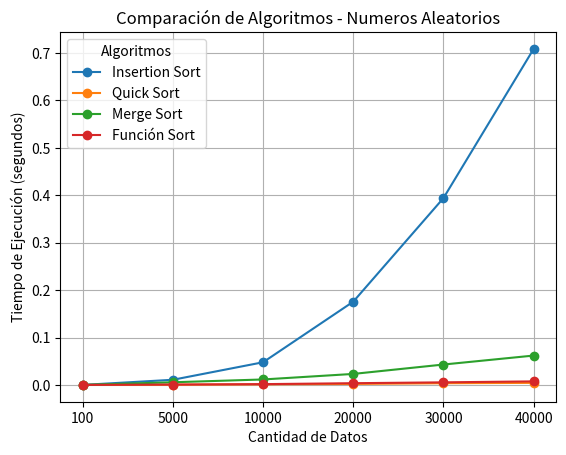
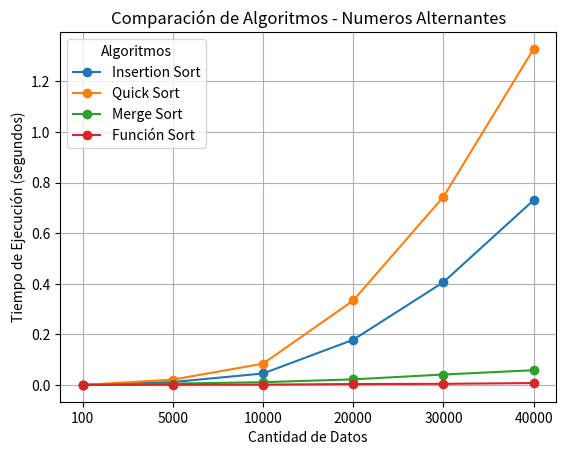
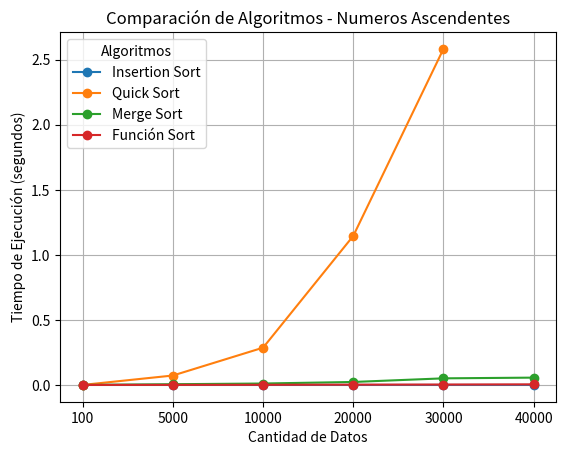
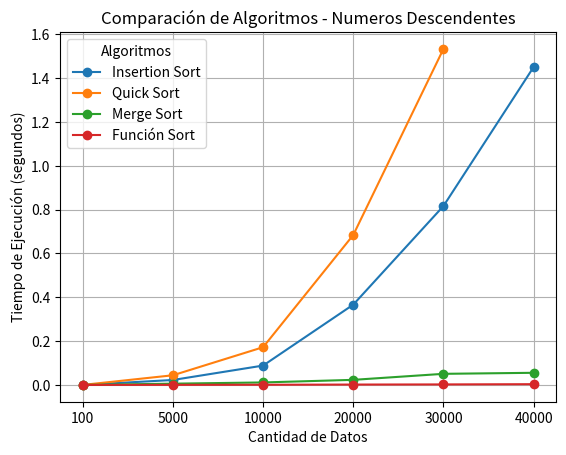
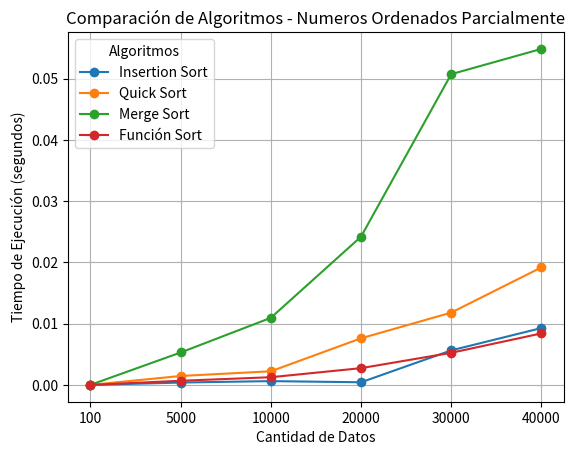
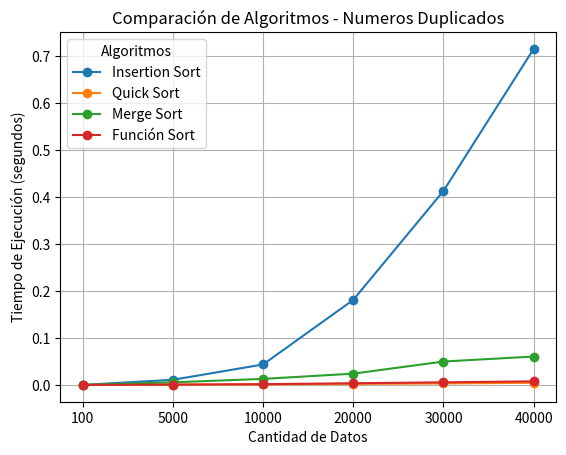

Write the Python code that produced these figures, in order.
import pandas as pd
import matplotlib.pyplot as plt

# 1. Datos para numAleatorios.txt
data_aleatorio = {
    'Algoritmo': ['Insertion Sort', 'Quick Sort', 'Merge Sort', 'Función Sort'],
    '100': [5.6e-06, 5.2e-06, 3.77e-05, 1.02e-05],
    '5000': [0.0108641, 0.0004658, 0.0056142, 0.0007797],
    '10000': [0.0478013, 0.0012349, 0.0115152, 0.0016596],
    '20000': [0.175615, 0.0020538, 0.0232082, 0.0036281],
    '30000': [0.394064, 0.0035997, 0.0430103, 0.0054491],
    '40000': [0.708659, 0.0043455, 0.0619285, 0.0074892]
}

df_aleatorio = pd.DataFrame(data_aleatorio)
df_aleatorio.set_index('Algoritmo', inplace=True)
df_aleatorio = df_aleatorio.T
df_aleatorio.plot(kind='line', marker='o')
plt.title('Comparación de Algoritmos - Numeros Aleatorios')
plt.xlabel('Cantidad de Datos')
plt.ylabel('Tiempo de Ejecución (segundos)')
plt.grid(True)
plt.legend(title='Algoritmos')
plt.show()


# 2. Datos para numAlternantes.txt
data_alternantes = {
    'Algoritmo': ['Insertion Sort', 'Quick Sort', 'Merge Sort', 'Función Sort'],
    '100': [5.8e-06, 2.17e-05, 2.51e-05, 9e-06],
    '5000': [0.0113325, 0.0209707, 0.0052464, 0.0007632],
    '10000': [0.0452712, 0.0840626, 0.0107867, 0.0012791],
    '20000': [0.178742, 0.333926, 0.0220085, 0.0034977],
    '30000': [0.406282, 0.743951, 0.0411744, 0.0042969],
    '40000': [0.730526, 1.32853, 0.0581269, 0.007397]
}

df_alternantes = pd.DataFrame(data_alternantes)
df_alternantes.set_index('Algoritmo', inplace=True)
df_alternantes = df_alternantes.T
df_alternantes.plot(kind='line', marker='o')
plt.title('Comparación de Algoritmos - Numeros Alternantes')
plt.xlabel('Cantidad de Datos')
plt.ylabel('Tiempo de Ejecución (segundos)')
plt.grid(True)
plt.legend(title='Algoritmos')
plt.show()


# 3. Datos para numAscendentes.txt
data_ascendentes = {
    'Algoritmo': ['Insertion Sort', 'Quick Sort', 'Merge Sort', 'Función Sort'],
    '100': [1e-06, 2.97e-05, 2.71e-05, 6.1e-06],
    '5000': [1.37e-05, 0.0723224, 0.0054215, 0.000451],
    '10000': [2.67e-05, 0.286276, 0.0108038, 0.0009374],
    '20000': [5.26e-05, 1.14513, 0.0226983, 0.0020602],
    '30000': [7.89e-05, 2.58162, 0.0505437, 0.0029169],
    '40000': [0.0001056, None, 0.0560457, 0.0042808]
}

df_ascendentes = pd.DataFrame(data_ascendentes)
df_ascendentes.set_index('Algoritmo', inplace=True)
df_ascendentes = df_ascendentes.T
df_ascendentes.plot(kind='line', marker='o')
plt.title('Comparación de Algoritmos - Numeros Ascendentes')
plt.xlabel('Cantidad de Datos')
plt.ylabel('Tiempo de Ejecución (segundos)')
plt.grid(True)
plt.legend(title='Algoritmos')
plt.show()


# 4. Datos para numDescendentes.txt
data_descendentes = {
    'Algoritmo': ['Insertion Sort', 'Quick Sort', 'Merge Sort', 'Función Sort'],
    '100': [9.4e-06, 1.85e-05, 2.52e-05, 6.8e-06],
    '5000': [0.0225239, 0.0440222, 0.0056981, 0.000365],
    '10000': [0.088261, 0.172094, 0.0113131, 0.0007583],
    '20000': [0.366274, 0.684091, 0.0231248, 0.001634],
    '30000': [0.816116, 1.53279, 0.0506016, 0.0023005],
    '40000': [1.45026, None, 0.0553084, 0.0033708]
}

df_descendentes = pd.DataFrame(data_descendentes)
df_descendentes.set_index('Algoritmo', inplace=True)
df_descendentes = df_descendentes.T
df_descendentes.plot(kind='line', marker='o')
plt.title('Comparación de Algoritmos - Numeros Descendentes')
plt.xlabel('Cantidad de Datos')
plt.ylabel('Tiempo de Ejecución (segundos)')
plt.grid(True)
plt.legend(title='Algoritmos')
plt.show()


# 5. Datos para numerosp.txt (Ordenados parcialmente)
data_numerosp = {
    'Algoritmo': ['Insertion Sort', 'Quick Sort', 'Merge Sort', 'Función Sort'],
    '100': [2.2e-06, 5.2e-06, 1.63e-05, 7.1e-06],
    '5000': [0.0003901, 0.0014627, 0.0052935, 0.0006799],
    '10000': [0.0006241, 0.002225, 0.0109513, 0.0012584],
    '20000': [0.0004329, 0.0076082, 0.0241939, 0.0027388],
    '30000': [0.0056375, 0.0118022, 0.0507114, 0.0052408],
    '40000': [0.0092813, 0.0191806, 0.0548299, 0.0084074]
}

df_numerosp = pd.DataFrame(data_numerosp)
df_numerosp.set_index('Algoritmo', inplace=True)
df_numerosp = df_numerosp.T
df_numerosp.plot(kind='line', marker='o')
plt.title('Comparación de Algoritmos - Numeros Ordenados Parcialmente')
plt.xlabel('Cantidad de Datos')
plt.ylabel('Tiempo de Ejecución (segundos)')
plt.grid(True)
plt.legend(title='Algoritmos')
plt.show()


# 6. Datos para numDuplicados.txt
data_duplicados = {
    'Algoritmo': ['Insertion Sort', 'Quick Sort', 'Merge Sort', 'Función Sort'],
    '100': [5.4e-06, 4.4e-06, 3.71e-05, 9.8e-06],
    '5000': [0.0109353, 0.0004518, 0.0055032, 0.0008007],
    '10000': [0.0435264, 0.0009189, 0.0128232, 0.0016244],
    '20000': [0.180896, 0.002079, 0.0239849, 0.0035558],
    '30000': [0.412582, 0.0031653, 0.049772, 0.0055178],
    '40000': [0.714708, 0.0045865, 0.0603718, 0.0076231]
}

df_duplicados = pd.DataFrame(data_duplicados)
df_duplicados.set_index('Algoritmo', inplace=True)
df_duplicados = df_duplicados.T
df_duplicados.plot(kind='line', marker='o')
plt.title('Comparación de Algoritmos - Numeros Duplicados')
plt.xlabel('Cantidad de Datos')
plt.ylabel('Tiempo de Ejecución (segundos)')
plt.grid(True)
plt.legend(title='Algoritmos')
plt.show()
